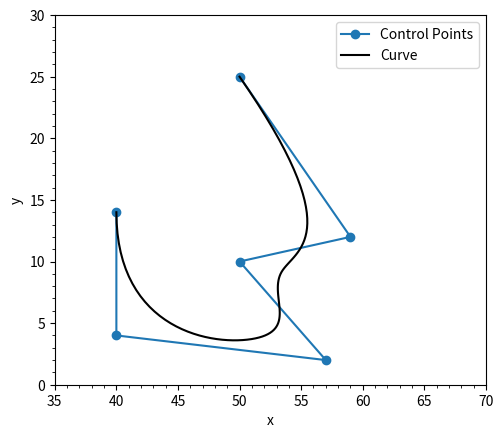

Here is the Python script that generated this plot:
import numpy as np

# cv = np.array of 3d control vertices
# n = number of samples (default: 100)
# d = curve degree (default: cubic)
# closed = is the curve closed (periodic) or open? (default: open)
def bspline(cv, n=100, d=3, closed=False):

    # Create a range of u values
    count = len(cv)
    knots = None
    u = None
    if not closed:
        u = np.arange(0,n,dtype='float')/(n-1) * (count-d)
        rr = list(range(count-d+1))
        knots = np.array([0]*d + rr + [count-d]*d,dtype='int')
        print(knots)
    else:
        u = ((np.arange(0,n,dtype='float')/(n-1) * count) - (0.5 * (d-1))) % count # keep u=0 relative to 1st cv
        knots = np.arange(0-d,count+d+d-1,dtype='int')


    # Simple Cox - DeBoor recursion
    def coxDeBoor(u, k, d):

        # Test for end conditions
        if (d == 0):
            if (knots[k] <= u and u < knots[k+1]):
                return 1
            return 0

        Den1 = knots[k+d] - knots[k]
        Den2 = knots[k+d+1] - knots[k+1]
        Eq1  = 0;
        Eq2  = 0;

        if Den1 > 0:
            Eq1 = ((u-knots[k]) / Den1) * coxDeBoor(u,k,(d-1))
        if Den2 > 0:
            Eq2 = ((knots[k+d+1]-u) / Den2) * coxDeBoor(u,(k+1),(d-1))

        return Eq1 + Eq2


    # Sample the curve at each u value
    samples = np.zeros((n,3))
    for i in range(n):
        if not closed:
            if u[i] == count-d:
                samples[i] = np.array(cv[-1])
            else:
                for k in range(count):
                    samples[i] += coxDeBoor(u[i],k,d) * cv[k]

        else:
            for k in range(count+d):
                samples[i] += coxDeBoor(u[i],k,d) * cv[k%count]


    return samples




if __name__ == "__main__":
    import matplotlib.pyplot as plt
    def test(closed):
        cv = np.array([[ 50.,  25.,  -0.],
               [ 59.,  12.,  -0.],
               [ 50.,  10.,   0.],
               [ 57.,   2.,   0.],
               [ 40.,   4.,   0.],
               [ 40.,   14.,  -0.]])

        p = bspline(cv,closed=closed)
        x,y,z = p.T
        cv = cv.T
        plt.plot(cv[0],cv[1], 'o-', label='Control Points')
        plt.plot(x,y,'k-',label='Curve')
        plt.minorticks_on()
        plt.legend()
        plt.xlabel('x')
        plt.ylabel('y')
        plt.xlim(35, 70)
        plt.ylim(0, 30)
        plt.gca().set_aspect('equal', adjustable='box')
        plt.show()

    test(False)